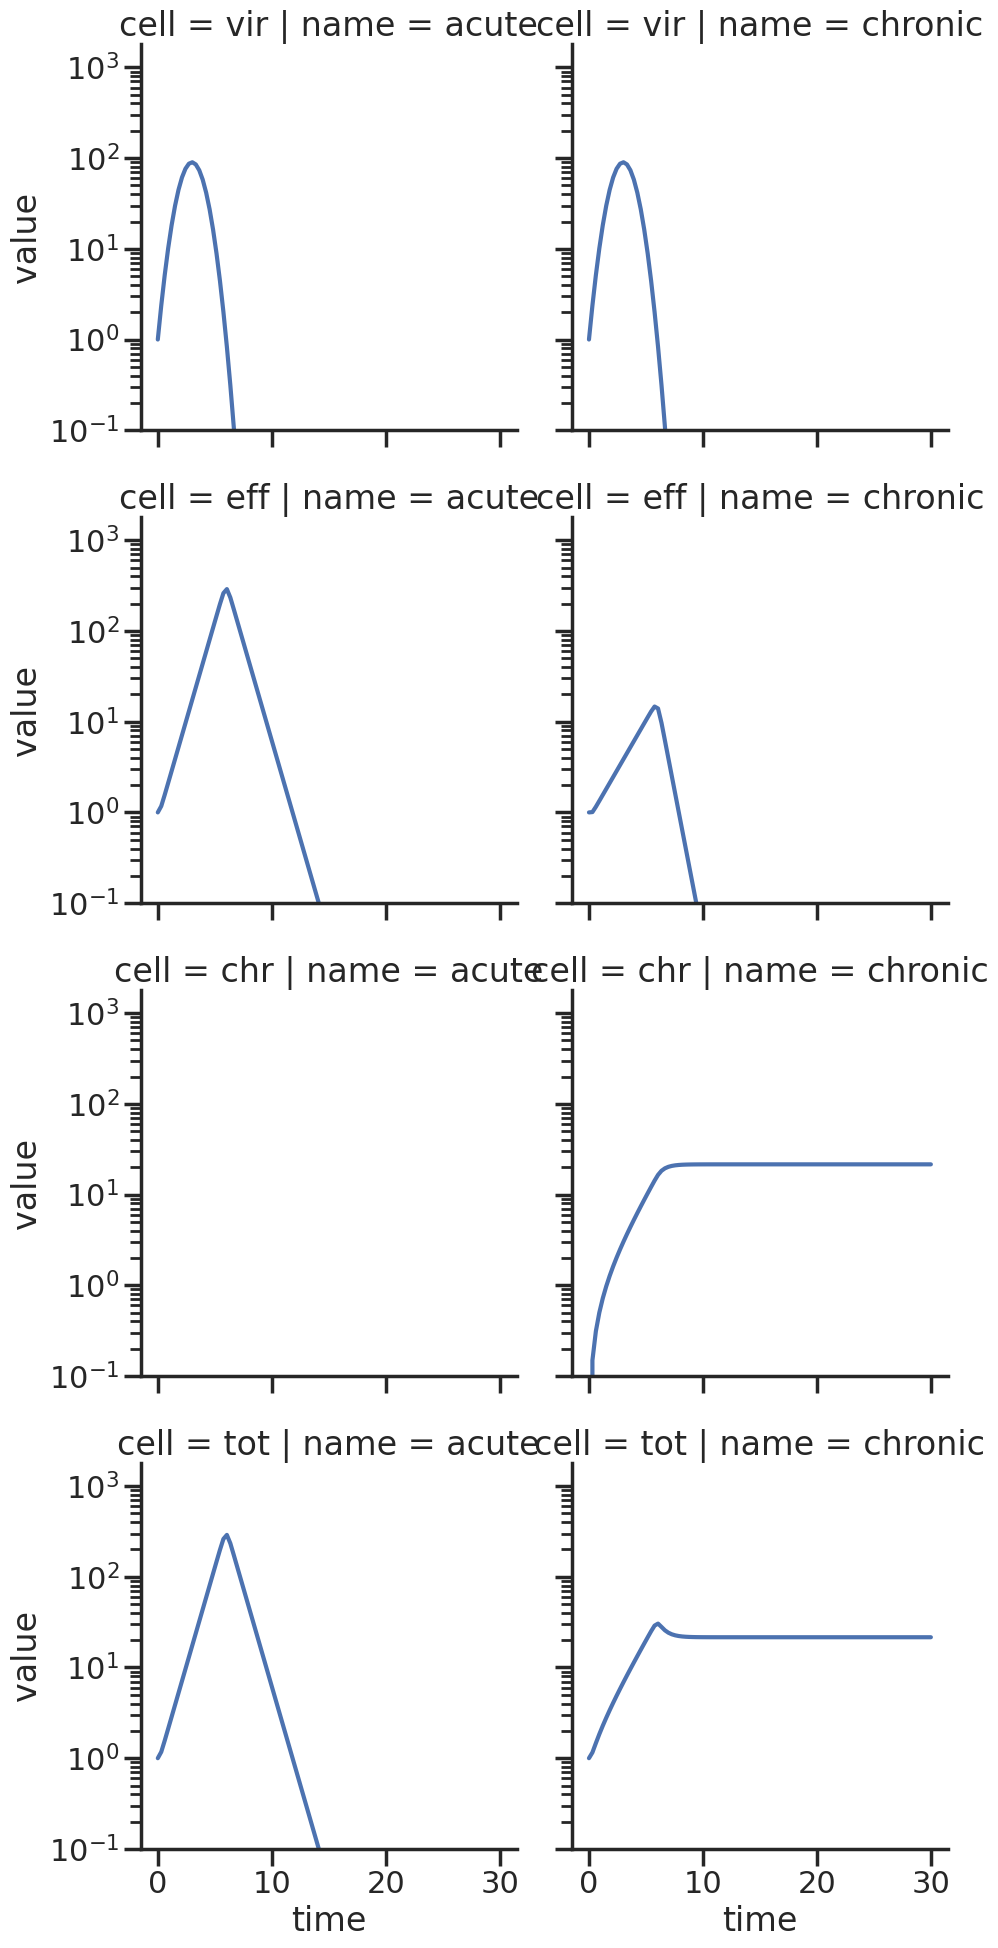

Python code for this plot:
# make a model that combines virus and cell dynamics
import seaborn as sns
import numpy as np
import pandas as pd
import matplotlib.pyplot as plt
from scipy.integrate import odeint
sns.set(context = "poster", style = "ticks")

def fb_pos(x, K):
    out = (x ** 3 * K ** 3) / x ** 3
    return out


def fb_neg(x, K):
    out = K ** 3 / (x ** 3 + K ** 3)
    return out

class sir_model():
    def __init__(self,
                 parameters,
                 time = np.linspace(0,30,100),
                 name = None,
                 celltypes = ["vir", "eff", "chr"]):
        self.params = parameters
        self.celltypes = celltypes
        self.time = time
        self.name = name

    def init_model(self):
        y0 = [1,1,0]
        return y0

    def run_model(self):
        y0 = self.init_model()
        d = self.params
        time = self.time
        celltypes = self.celltypes
        state = odeint(vir_ode, y0, time, args = (d,))
        state = pd.DataFrame(state, columns = celltypes)
        state["time"] = time
        state["tot"] = state.chr + state.eff
        if self.name is not None:
            state["name"] = self.name

        return state

    def tidy_output(self):
        state = self.run_model()
        state = pd.melt(state, var_name= "cell", id_vars=["time", "name"])
        return state


def vir_ode(s, time, d):
    vir, cell_eff, cell_chr = s
    ds1 = vir* (d["vir_growth"] - d["vir_death"] * time)
    ds2 = cell_eff * (d["prolif"] -
                  d["r_chronic"] * fb_pos(vir, d["k_chronic"]) -
                  d["r_death"] * fb_neg(vir, d["k_death"]))
    ds3 = cell_eff * d["r_chronic"] * fb_pos(vir, d["k_chronic"])

    return[ds1, ds2, ds3]


p_acute = {
    "vir_growth" : 3,
    "vir_death" : 1,
    "prolif" : 1,
    "r_chronic" : 0,
    "k_chronic" : 1,
    "r_death" : 2,
    "k_death" : 1,
}

p_chronic = dict(p_acute)
p_chronic["r_chronic"] = 0.5

sim1 = sir_model(p_acute, name = "acute")
sim2 = sir_model(p_chronic, name = "chronic")
df1 = sim1.tidy_output()
df2 = sim2.tidy_output()

df_res = pd.concat([df1, df2])

g = sns.relplot(data = df_res, x = "time", y = "value", row = "cell", col = "name", kind = "line")
g.set(yscale = "log", ylim = (1e-1, None))
plt.show()